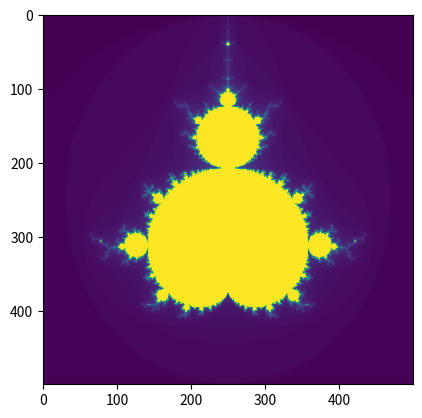

Here is the Python script that generated this plot:
import numpy
import matplotlib.pyplot as plt

xmin, xmax = -2, 1
ymin, ymax = -1.5, 1.5
width, height = 500, 500
max_iter = 100

saved_iter = []

for x in numpy.linspace(xmin, xmax, width):
    temp = []
    for y in numpy.linspace(ymin, ymax, height):
        c = complex(x,y)
        z = 0
        for i in range(max_iter):
            z = z**2 + c
            if abs(z) > 2:
                temp.append(i)
                break
        else:
            temp.append(max_iter)
    saved_iter.append(temp)

plt.imshow(saved_iter)
plt.show()
